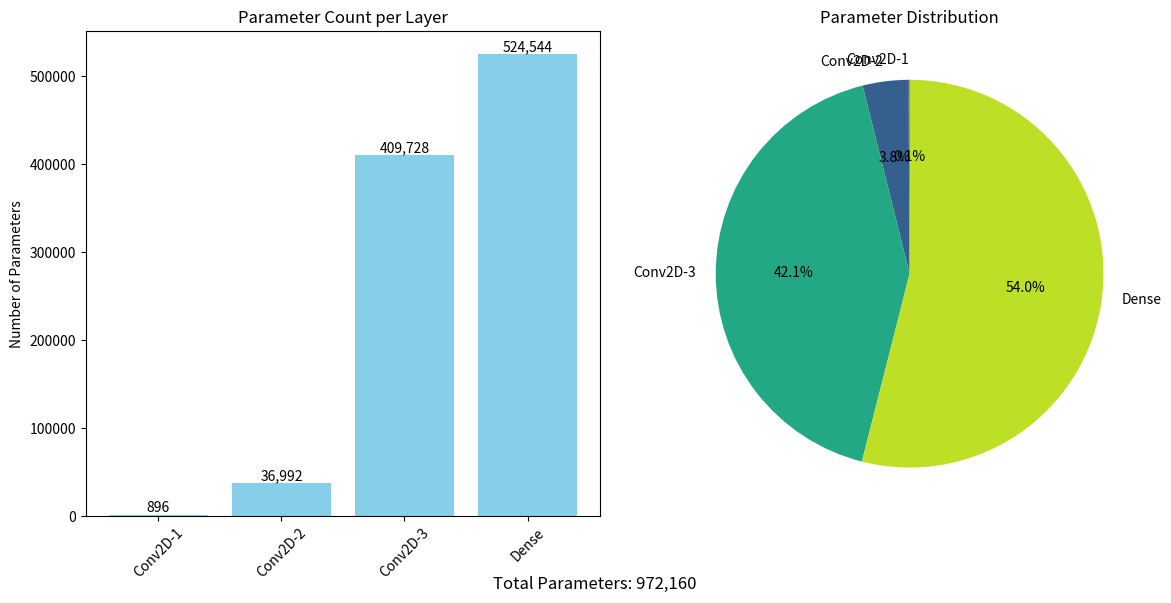

This chart was generated by the following Python code:
import numpy as np
import matplotlib.pyplot as plt
import json

# Load the architecture data
architecture = {
    "num_layers": 3,
    "filters": [32, 128, 128],
    "kernel_size": [[3, 3], [3, 3], [5, 5]],
    "dense_units": 256,
    "dropout_rate": 0.3
}

# Define input shape (assuming for calculation purposes)
input_shape = (32, 32, 3)  # Example input shape (height, width, channels)

# Calculate parameters for each layer
parameters = []
layer_names = []
input_channels = input_shape[2]

# Calculate CNN parameters
for i in range(architecture["num_layers"]):
    # Conv layer parameters: kernel_h * kernel_w * input_channels * output_filters + bias
    kernel_h, kernel_w = architecture["kernel_size"][i]
    filters = architecture["filters"][i]
    
    conv_params = kernel_h * kernel_w * input_channels * filters + filters
    parameters.append(conv_params)
    layer_names.append(f"Conv2D-{i+1}")
    
    # Update input channels for next layer
    input_channels = filters

# Calculate Dense layer parameters
# Assuming we have a flattening layer before dense
# For simplicity, let's assume the feature map size is reduced by half after each conv layer
h, w = input_shape[0], input_shape[1]
for _ in range(architecture["num_layers"]):
    h = h // 2
    w = w // 2

flattened_size = h * w * architecture["filters"][-1]
dense_params = flattened_size * architecture["dense_units"] + architecture["dense_units"]
parameters.append(dense_params)
layer_names.append("Dense")

# Create a visualization of the parameter count
plt.figure(figsize=(12, 6))

# Bar chart
plt.subplot(1, 2, 1)
bars = plt.bar(layer_names, parameters, color='skyblue')
plt.title('Parameter Count per Layer')
plt.ylabel('Number of Parameters')
plt.xticks(rotation=45)

# Add parameter count annotations
for bar in bars:
    height = bar.get_height()
    plt.text(bar.get_x() + bar.get_width()/2., height,
            f'{height:,.0f}', ha='center', va='bottom', rotation=0)

# Pie chart
plt.subplot(1, 2, 2)
plt.pie(parameters, labels=layer_names, autopct='%1.1f%%', startangle=90, 
        colors=plt.cm.viridis(np.linspace(0, 0.9, len(parameters))))
plt.title('Parameter Distribution')

# Add total parameter count as text
total_params = sum(parameters)
plt.figtext(0.5, 0.01, f'Total Parameters: {total_params:,}', ha='center', fontsize=12)

plt.tight_layout()
plt.savefig('parameter_count_visualization.png', dpi=300, bbox_inches='tight')
plt.show()

# Print parameter counts for each layer
print("Parameter counts by layer:")
for name, count in zip(layer_names, parameters):
    print(f"{name}: {count:,} parameters")
print(f"Total: {total_params:,} parameters")
